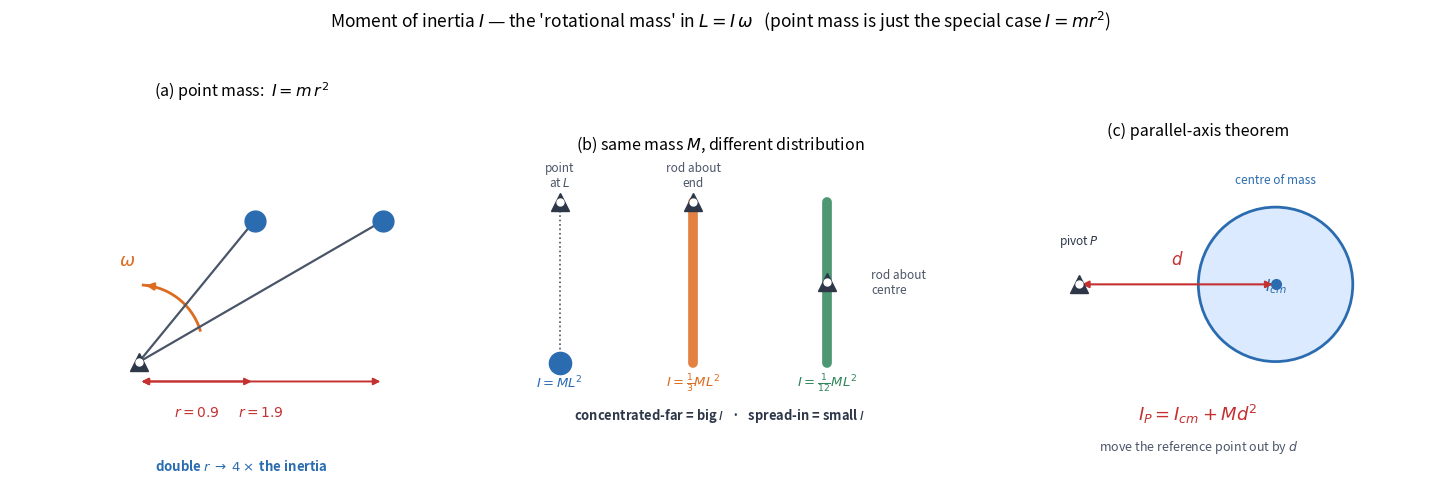

Here is the Python script that generated this plot: (Note: this script raises an exception after producing the figure.)
"""Figure: moment of inertia -- the 'rotational mass' -- for non-point masses.

The one equation:  L = I * omega   (angular momentum = moment of inertia x
angular velocity), the rotational twin of  p = m v.

I answers 'how hard is this to spin about THIS axis', and it depends on how far
the mass sits from the axis:   I = sum_i m_i r_i^2 = integral r^2 dm.

(a) I = m r^2 for a single point mass -- move it out, I grows as r^2.
(b) SAME total mass M, different distribution -> different I: a point mass at L,
    a rod about its end, a rod about its centre. Concentrated-far = big I;
    spread-in = small I.
(c) Parallel-axis theorem: I about any point = I about the centre of mass + M d^2.
    (How you move the reference point -- needed for the collision-about-contact.)
"""

import matplotlib.pyplot as plt
import numpy as np

plt.rcParams.update({"font.size": 10})
BLUE, ORANGE, GREY, RED, GREEN, LINK = (
    "#2b6cb0", "#dd6b20", "#4a5568", "#c53030", "#2f855a", "#2d3748")

fig, axes = plt.subplots(1, 3, figsize=(14.5, 4.9))


def pivot(ax, p):
    ax.plot(*p, "^", ms=13, color=LINK, zorder=8)
    ax.plot(*p, "o", ms=5, color="white", zorder=9)


# ============================================= (a) I = m r^2
ax = axes[0]
P = np.array([0.0, 0.0])
pivot(ax, P)
for r, yoff in [(0.9, 0), (1.9, 0)]:
    H = P + np.array([r, 1.1])
    ax.plot([P[0], H[0]], [P[1], H[1]], color=GREY, lw=1.6, zorder=3)
    ax.plot(*H, "o", ms=15, color=BLUE, zorder=6)
    ax.annotate("", xy=(H[0], P[1] - 0.15), xytext=(P[0], P[1] - 0.15),
                arrowprops=dict(arrowstyle="<|-|>", color=RED, lw=1.4))
    ax.text((P[0] + H[0]) / 2, P[1] - 0.42, f"$r={r}$", color=RED, fontsize=10,
            ha="center")
# rotation arrow
aa = np.linspace(0.3, 1.5, 30)
ax.plot(0.5 * np.cos(aa) + P[0], 0.5 * np.sin(aa) + P[1] + 0.1, color=ORANGE, lw=2)
ax.annotate("", xy=(0.5 * np.cos(1.5) + P[0], 0.5 * np.sin(1.5) + P[1] + 0.1),
            xytext=(0.5 * np.cos(1.4) + P[0], 0.5 * np.sin(1.4) + P[1] + 0.1),
            arrowprops=dict(arrowstyle="-|>", color=ORANGE, lw=2))
ax.text(P[0] - 0.15, P[1] + 0.75, r"$\omega$", color=ORANGE, fontsize=13)
ax.set_title(r"(a) point mass:  $I = m\,r^2$", fontsize=11.5)
ax.text(0.5, 0.02, r"double $r$ $\to$ $4\times$ the inertia",
        transform=ax.transAxes, ha="center", fontsize=9.5, color=BLUE,
        weight="bold")
ax.set_xlim(-1.0, 2.6); ax.set_ylim(-0.9, 2.0)
ax.set_aspect("equal"); ax.axis("off")

# ============================================= (b) same M, different I
ax = axes[1]
L = 1.8
# point mass at end
x0 = -0.2
pivot(ax, (x0, 1.6))
ax.plot([x0, x0], [1.6, 1.6 - L], color=GREY, lw=1.2, ls=":", zorder=2)
ax.plot(x0, 1.6 - L, "o", ms=16, color=BLUE, zorder=6)
ax.text(x0, 1.6 - L - 0.28, r"$I=ML^2$", ha="center", fontsize=9.5, color=BLUE,
        weight="bold")
ax.text(x0, 1.78, "point\nat $L$", ha="center", fontsize=8.5, color=GREY)
# rod about end
x1 = 1.3
pivot(ax, (x1, 1.6))
ax.plot([x1, x1], [1.6, 1.6 - L], color=ORANGE, lw=7, solid_capstyle="round",
        zorder=5, alpha=0.85)
ax.text(x1, 1.6 - L - 0.28, r"$I=\frac{1}{3}ML^2$", ha="center", fontsize=9.5,
        color=ORANGE, weight="bold")
ax.text(x1, 1.78, "rod about\nend", ha="center", fontsize=8.5, color=GREY)
# rod about centre
x2 = 2.8
pivot(ax, (x2, 1.6 - L / 2))
ax.plot([x2, x2], [1.6, 1.6 - L], color=GREEN, lw=7, solid_capstyle="round",
        zorder=5, alpha=0.85)
ax.text(x2, 1.6 - L - 0.28, r"$I=\frac{1}{12}ML^2$", ha="center", fontsize=9.5,
        color=GREEN, weight="bold")
ax.text(x2 + 0.5, 1.6 - L / 2, "rod about\ncentre", ha="left", fontsize=8.5,
        color=GREY, va="center")
ax.set_title("(b) same mass $M$, different distribution", fontsize=11.5)
ax.text(0.5, 0.02, "concentrated-far = big $I$   ·   spread-in = small $I$",
        transform=ax.transAxes, ha="center", fontsize=9.3, color=LINK,
        weight="bold")
ax.set_xlim(-1.0, 4.2); ax.set_ylim(-0.9, 2.1)
ax.set_aspect("equal"); ax.axis("off")

# ============================================= (c) parallel axis
ax = axes[2]
cm = np.array([1.4, 1.0])
Ppt = np.array([0.0, 1.0])
# body: a disk at cm
disk = plt.Circle(cm, 0.55, fc="#dbeafe", ec=BLUE, lw=2, zorder=3)
ax.add_patch(disk)
ax.plot(*cm, "o", ms=7, color=BLUE, zorder=5)
ax.text(cm[0], cm[1] + 0.72, "centre of mass", ha="center", fontsize=8.5,
        color=BLUE)
ax.text(cm[0], cm[1] - 0.05, r"$I_{cm}$", ha="center", fontsize=11, color=BLUE)
pivot(ax, Ppt)
ax.text(Ppt[0], Ppt[1] + 0.28, "pivot $P$", ha="center", fontsize=8.5, color=LINK)
# distance d
ax.annotate("", xy=cm, xytext=Ppt,
            arrowprops=dict(arrowstyle="<|-|>", color=RED, lw=1.5))
ax.text((cm[0] + Ppt[0]) / 2, cm[1] + 0.14, "$d$", color=RED, fontsize=12,
        ha="center", weight="bold")
ax.set_title("(c) parallel-axis theorem", fontsize=11.5)
ax.text(0.5, 0.06, r"$I_P = I_{cm} + M d^2$", transform=ax.transAxes,
        ha="center", fontsize=13, color=RED, weight="bold")
ax.text(0.5, -0.04, "move the reference point out by $d$", transform=ax.transAxes,
        ha="center", fontsize=9, color=GREY)
ax.set_xlim(-0.8, 2.5); ax.set_ylim(-0.1, 2.0)
ax.set_aspect("equal"); ax.axis("off")

fig.suptitle(r"Moment of inertia $I$ — the 'rotational mass' in $L = I\,\omega$   "
             r"(point mass is just the special case $I=m r^2$)",
             fontsize=12.5, y=1.0)
fig.tight_layout(rect=[0, 0, 1, 0.93])
out = __file__.replace("gen_04a_moment_of_inertia.py", "04a_moment_of_inertia.png")
fig.savefig(out, dpi=150, bbox_inches="tight")
print("wrote", out)
